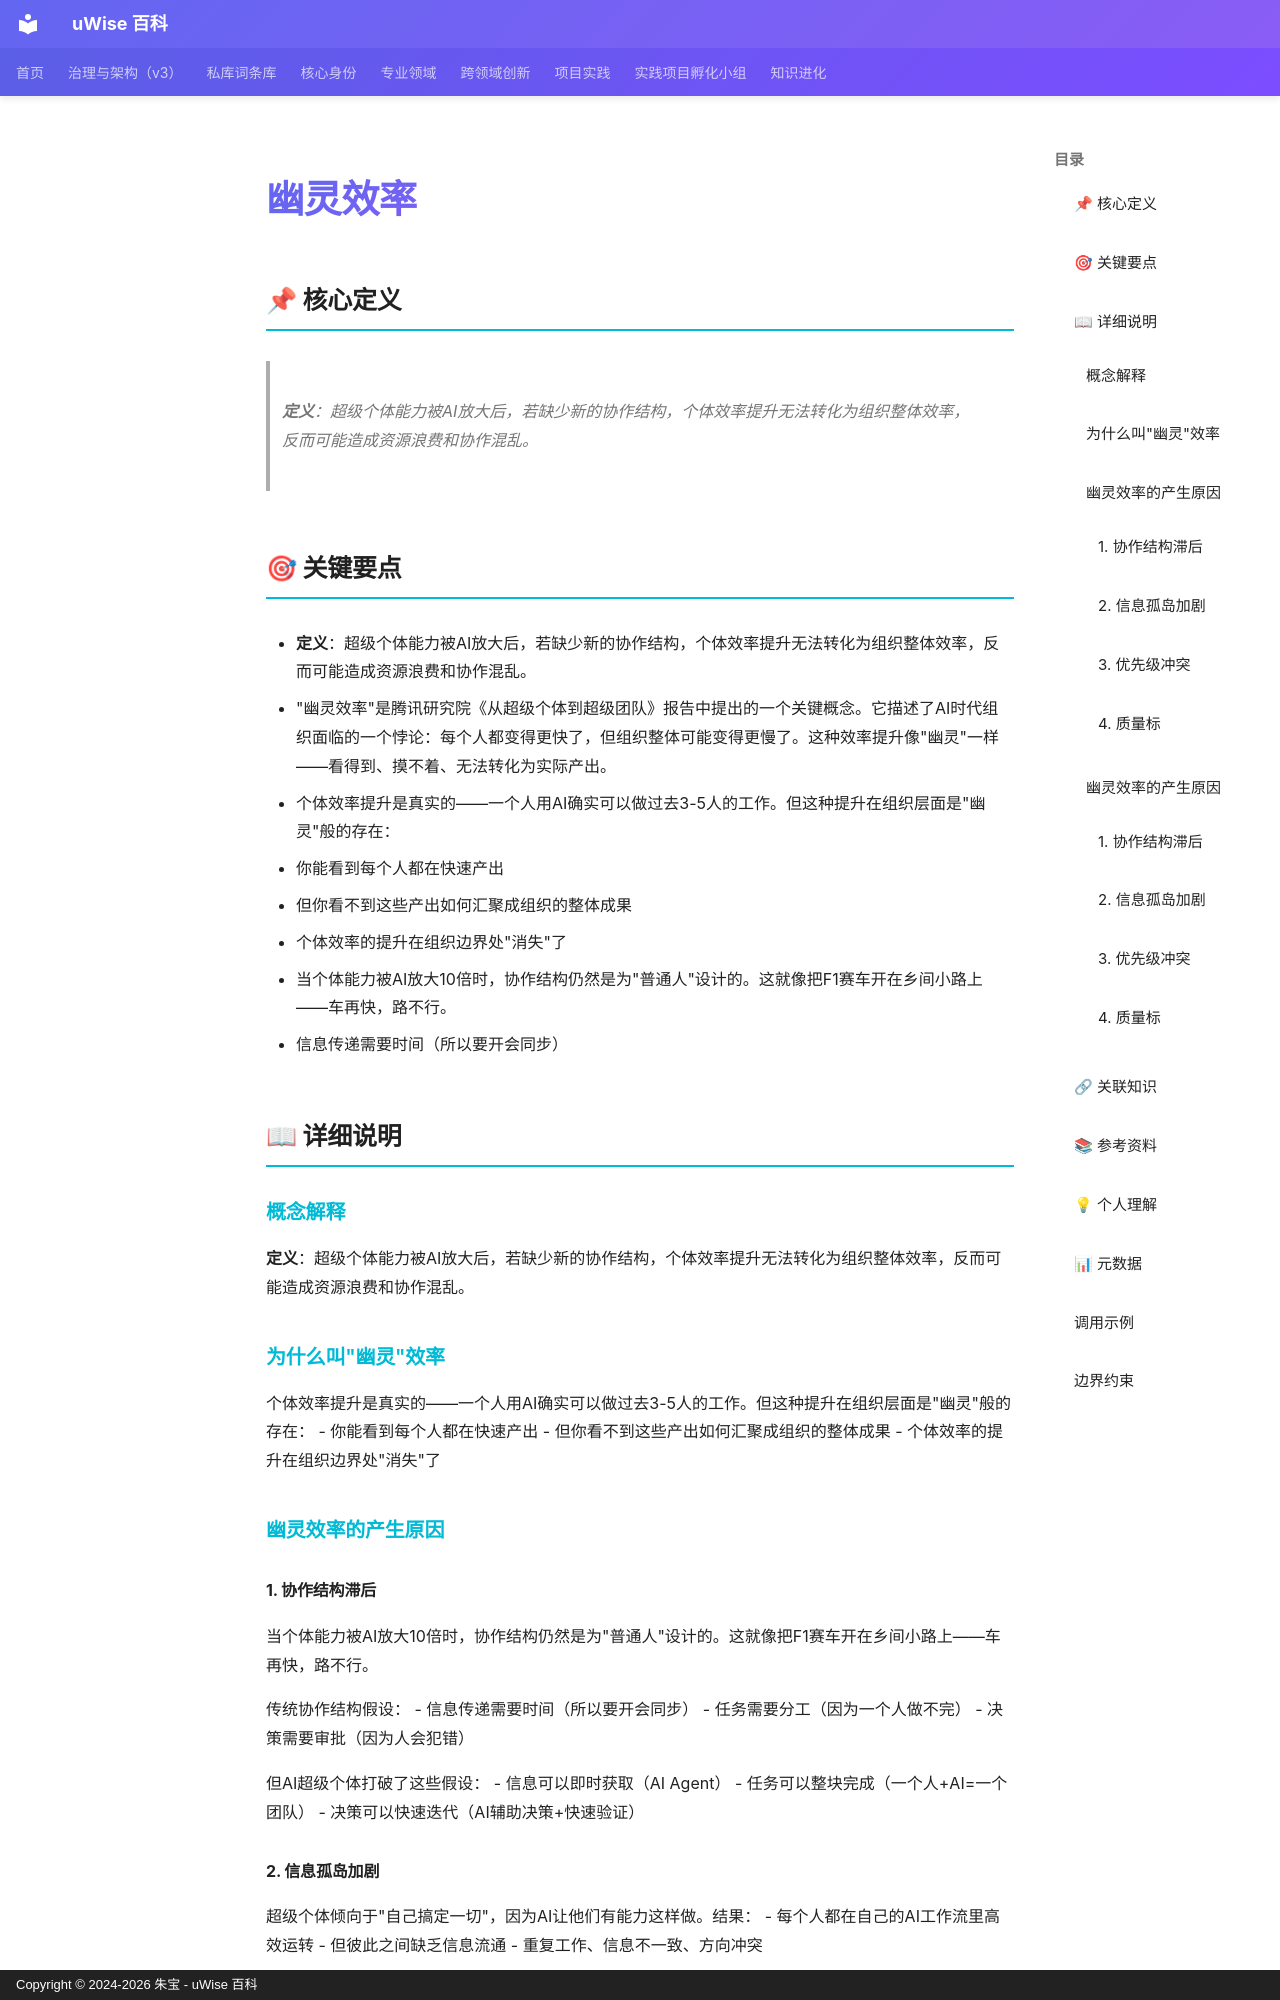

repository: zhubao315/uWise · page: vault-encyclopedia/md-d54f2672/index.html · generator: mkdocs · copyright: Copyright © 2024-2026 朱宝 - uWise 百科

---
title: "幽灵效率"
description: "定义：超级个体能力被AI放大后，若缺少新的协作结构，个体效率提升无法转化为组织整体效率，反而可能造成资源浪费和协作混乱。"
---

# 幽灵效率

## 📌 核心定义

> **定义**：超级个体能力被AI放大后，若缺少新的协作结构，个体效率提升无法转化为组织整体效率，反而可能造成资源浪费和协作混乱。

## 🎯 关键要点

- **定义**：超级个体能力被AI放大后，若缺少新的协作结构，个体效率提升无法转化为组织整体效率，反而可能造成资源浪费和协作混乱。
- "幽灵效率"是腾讯研究院《从超级个体到超级团队》报告中提出的一个关键概念。它描述了AI时代组织面临的一个悖论：每个人都变得更快了，但组织整体可能变得更慢了。这种效率提升像"幽灵"一样——看得到、摸不着、无法转化为实际产出。
- 个体效率提升是真实的——一个人用AI确实可以做过去3-5人的工作。但这种提升在组织层面是"幽灵"般的存在：
- 你能看到每个人都在快速产出
- 但你看不到这些产出如何汇聚成组织的整体成果
- 个体效率的提升在组织边界处"消失"了
- 当个体能力被AI放大10倍时，协作结构仍然是为"普通人"设计的。这就像把F1赛车开在乡间小路上——车再快，路不行。
- 信息传递需要时间（所以要开会同步）

## 📖 详细说明

### 概念解释
**定义**：超级个体能力被AI放大后，若缺少新的协作结构，个体效率提升无法转化为组织整体效率，反而可能造成资源浪费和协作混乱。
### 为什么叫"幽灵"效率

个体效率提升是真实的——一个人用AI确实可以做过去3-5人的工作。但这种提升在组织层面是"幽灵"般的存在：
- 你能看到每个人都在快速产出
- 但你看不到这些产出如何汇聚成组织的整体成果
- 个体效率的提升在组织边界处"消失"了

### 幽灵效率的产生原因

#### 1. 协作结构滞后

当个体能力被AI放大10倍时，协作结构仍然是为"普通人"设计的。这就像把F1赛车开在乡间小路上——车再快，路不行。

传统协作结构假设：
- 信息传递需要时间（所以要开会同步）
- 任务需要分工（因为一个人做不完）
- 决策需要审批（因为人会犯错）

但AI超级个体打破了这些假设：
- 信息可以即时获取（AI Agent）
- 任务可以整块完成（一个人+AI=一个团队）
- 决策可以快速迭代（AI辅助决策+快速验证）

#### 2. 信息孤岛加剧

超级个体倾向于"自己搞定一切"，因为AI让他们有能力这样做。结果：
- 每个人都在自己的AI工作流里高效运转
- 但彼此之间缺乏信息流通
- 重复工作、信息不一致、方向冲突

#### 3. 优先级冲突

当每个人都能快速产出时，"做什么"比"怎么做"更重要。但如果没有统一的优先级机制：
- 每个人都在做自己认为重要的事
- 产出很多，但方向不一致
- 资源被分散到无数个"高优先级"任务上

#### 4. 质量标
